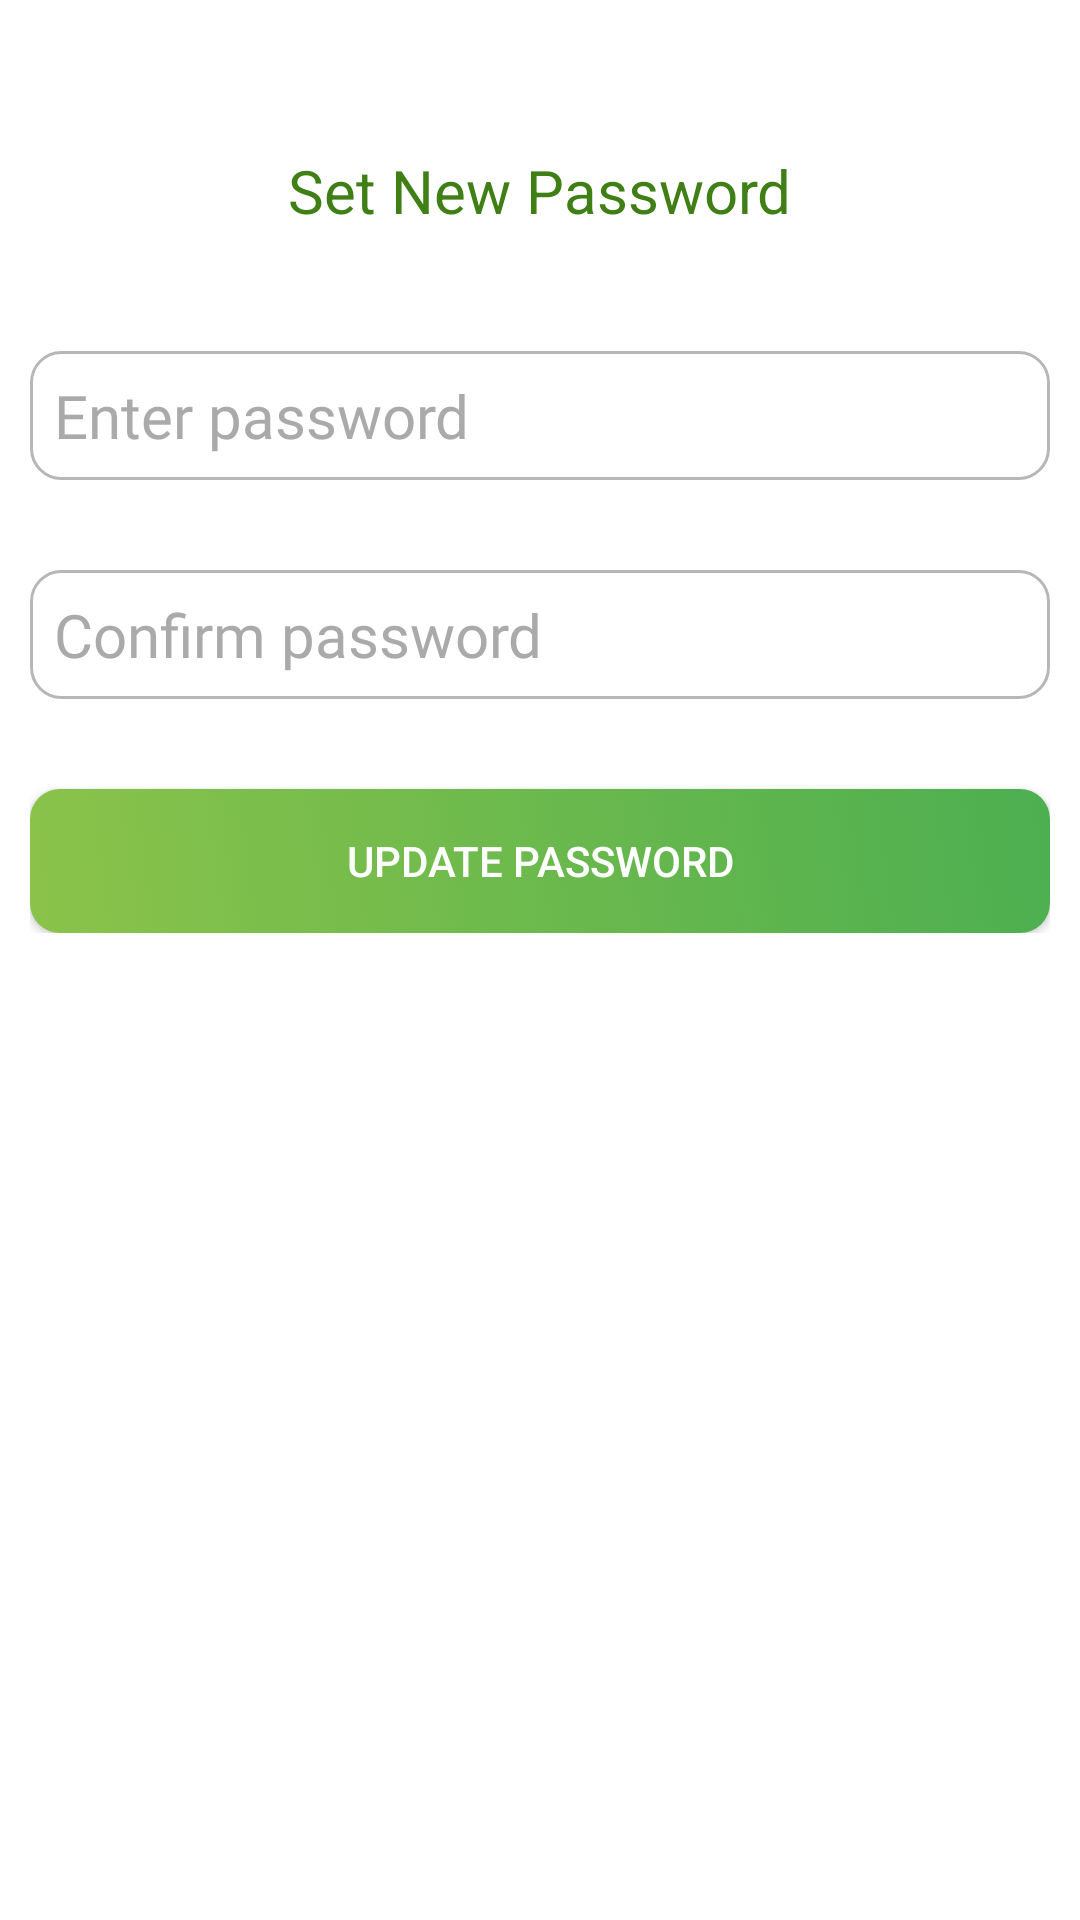

Android layout source for this screen:
<!-- AndroidManifest.xml: application theme Theme.JavaidsGreenhouse -->
<!-- res/layout/resetpassword_fragment.xml -->
<?xml version="1.0" encoding="utf-8"?>
<androidx.coordinatorlayout.widget.CoordinatorLayout xmlns:android="http://schemas.android.com/apk/res/android"
    xmlns:app="http://schemas.android.com/apk/res-auto"
    xmlns:tools="http://schemas.android.com/tools"
    android:layout_width="match_parent"
    android:layout_height="match_parent"
    android:layout_gravity="center"
    android:background="#FFF"
    android:fitsSystemWindows="true">

    <LinearLayout
        android:layout_width="fill_parent"
        android:layout_height="wrap_content"
        android:layout_marginTop="30dp"
        android:gravity="center"
        android:orientation="vertical"
        android:padding="10dp">


        <TextView
            android:layout_width="wrap_content"
            android:layout_height="wrap_content"
            android:layout_gravity="center_horizontal"
            android:padding="10dp"
            android:text="Set New Password"
            android:textColor="@color/colorPrimary"
            android:textSize="20dp" />




            <EditText
                android:id="@+id/NewPass"
                android:layout_width="match_parent"
                android:layout_height="wrap_content"
                android:layout_marginBottom="10dp"
                android:layout_marginTop="30dp"
                android:hint="Enter password"
                android:inputType="textPassword"
                android:textSize="20sp"
                android:padding="8dp"
                android:fontFamily="@font/tajawal_medium"
                android:background="@drawable/edit_text_style"
                android:textColor="@android:color/black"
                android:textColorHint="@android:color/darker_gray" />



            <EditText
                android:id="@+id/ConfirmPass"
                android:layout_width="match_parent"
                android:layout_height="wrap_content"
                android:layout_marginBottom="10dp"
                android:layout_marginTop="20dp"
                android:hint="Confirm password"
                android:inputType="textPassword"
                android:textSize="20sp"
                android:padding="8dp"
                android:background="@drawable/edit_text_style"
                android:fontFamily="@font/tajawal_medium"
                android:textColor="@android:color/black"
                android:textColorHint="@android:color/darker_gray" />


        

        <Button
            android:id="@+id/btn_Update_password"
            android:layout_width="fill_parent"
            android:layout_height="wrap_content"
            android:layout_marginTop="20dip"
            android:background="@drawable/button_style2"
            android:text="Update Password"
            android:textColor="#FFFF" />

    </LinearLayout>

</androidx.coordinatorlayout.widget.CoordinatorLayout>
<!-- resources referenced by this layout -->
<resources>
  <color name="colorPrimary">#3F7F16</color>
  <!-- drawable button_style2 (drawable) -->
  <?xml version="1.0" encoding="utf-8"?>
  <selector xmlns:android="http://schemas.android.com/apk/res/android">
      <item>
          <shape android:shape="rectangle">
              <gradient
                  android:startColor="#8BC34A"
                  android:endColor="#4CAF50"
                  android:angle="45"
                  />
              <corners android:radius="10dp"/>
              />
          </shape>
      </item>
  </selector>
  <!-- drawable edit_text_style (drawable) -->
  <?xml version="1.0" encoding="utf-8" ?>
  <shape xmlns:android="http://schemas.android.com/apk/res/android"
      android:shape="rectangle">
      <solid android:color="#FFF"></solid>
      <stroke android:width="1dp"
          android:color="#B7B7B7"/>
      <corners android:radius="10dp" />
  </shape>
  <style name="Theme.JavaidsGreenhouse" parent="Theme.AppCompat.Light.NoActionBar">
          
          <item name="colorPrimary">@color/colorPrimary</item>
          <item name="colorPrimaryVariant">@color/colorPrimaryDark</item>
          <item name="colorOnPrimary">@color/white</item>
          
          <item name="colorSecondary">@color/teal_200</item>
          <item name="colorSecondaryVariant">@color/teal_700</item>
          <item name="colorOnSecondary">@color/black</item>
          
          <item name="android:statusBarColor" tools:targetApi="l">?attr/colorPrimaryVariant</item>
          
  
      </style>
  <color name="colorPrimaryDark">#5F953C</color>
  <color name="white">#FFFFFFFF</color>
  <color name="teal_200">#FF03DAC5</color>
  <color name="teal_700">#FF018786</color>
  <color name="black">#FF000000</color>
</resources>
